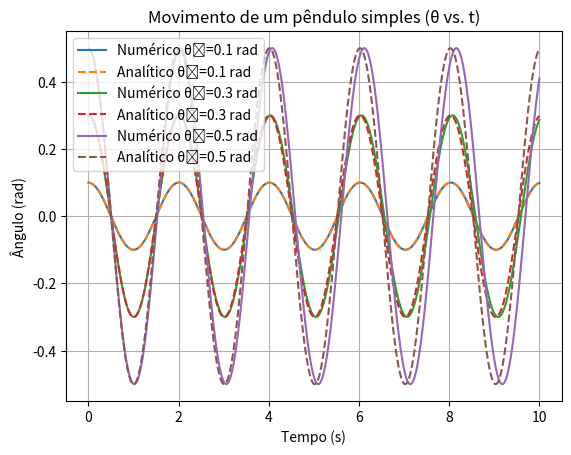

The matplotlib source for this figure:

import numpy as np
import matplotlib.pyplot as plt

g = 9.8      
L = 1.0 
w0 = 0.0      
dt = 0.01     
T_total = 10  
n_steps = int(T_total / dt)

def euler_cromer(theta0):
    
    theta = np.zeros(n_steps)
    omega = np.zeros(n_steps)
    t = np.linspace(0, T_total, n_steps)


    theta[0] = theta0
    omega[0] = w0

    for i in range(n_steps - 1):
        omega[i+1] = omega[i] - dt * (g / L) * np.sin(theta[i])
        theta[i+1] = theta[i] + dt * omega[i+1]

    return t, theta

def solucao_analitica(theta0):
    
    t = np.linspace(0, T_total, n_steps)
    omega0 = 0.0
    A = theta0
    phi = 0  
    w = np.sqrt(g / L)
    theta = A * np.cos(w * t + phi)
    return t, theta


angulos_iniciais = [0.1, 0.3, 0.5]




for theta0 in angulos_iniciais:
    t_num, theta_num = euler_cromer(theta0)
    t_ana, theta_ana = solucao_analitica(theta0)

    plt.plot(t_num, theta_num, label=f'Numérico θ₀={theta0:.1f} rad')
    plt.plot(t_ana, theta_ana, '--', label=f'Analítico θ₀={theta0:.1f} rad')
    plt.title('Movimento de um pêndulo simples (θ vs. t)')
    plt.xlabel('Tempo (s)')
    plt.ylabel('Ângulo (rad)')
    plt.legend()
    plt.grid(True)
    plt.show()